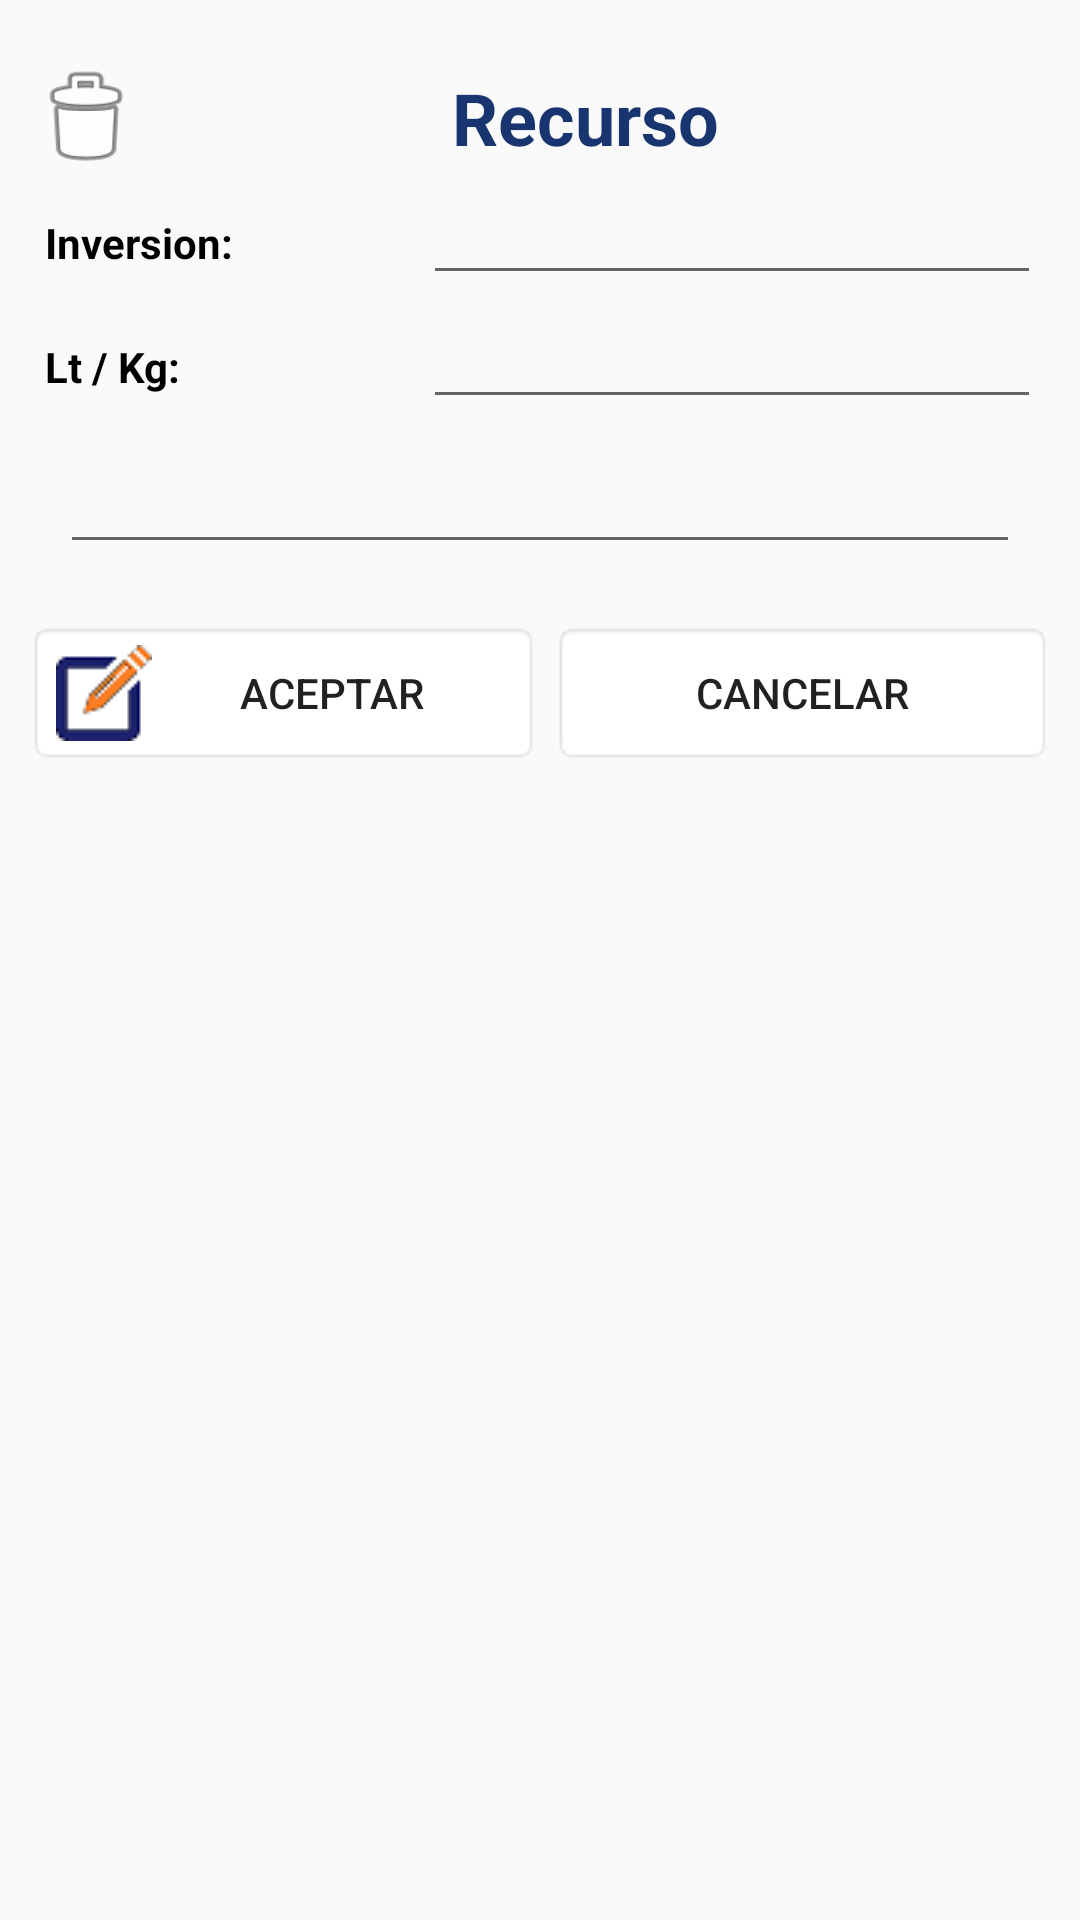

Layout XML and referenced resources for this Android screen:
<!-- AndroidManifest.xml: application theme AppTheme -->
<!-- res/layout/activity_edit_maleza.xml -->
<?xml version="1.0" encoding="utf-8"?>
<android.support.constraint.ConstraintLayout xmlns:android="http://schemas.android.com/apk/res/android"
    xmlns:app="http://schemas.android.com/apk/res-auto"
    xmlns:tools="http://schemas.android.com/tools"
    android:layout_width="match_parent"
    android:layout_height="match_parent"
    tools:context=".Procesos.RecyclerRecursos.Edit.Edit_procesos">

    <LinearLayout
        android:layout_width="match_parent"
        android:layout_height="wrap_content"
        android:layout_margin="5dp"
        android:orientation="vertical"
        tools:layout_editor_absoluteX="5dp"
        tools:ignore="MissingConstraints">

        <LinearLayout
            android:layout_width="match_parent"
            android:layout_height="match_parent"
            android:layout_marginTop="15dp"
            android:orientation="horizontal">

            <Button
                android:id="@+id/btn_delete_edi_malez"
                android:layout_width="wrap_content"
                android:layout_height="38dp"
                android:layout_marginStart="2dp"
                android:layout_marginTop="4dp"
                android:layout_weight="1"
                android:background="@android:drawable/ic_menu_delete" />

            <TextView
                android:id="@+id/txt_recurso_edi_malez"
                android:layout_width="match_parent"
                android:layout_height="wrap_content"
                android:layout_marginEnd="15dp"
                android:layout_marginTop="8dp"
                android:layout_weight="1"
                android:gravity="center_vertical|center_horizontal"
                android:text="Recurso"
                android:textColor="@color/colorPrimary"
                android:textSize="24sp"
                android:textStyle="bold" />
        </LinearLayout>

        <LinearLayout
            android:layout_width="match_parent"
            android:layout_height="wrap_content"
            android:orientation="horizontal">

            <TextView
                android:id="@+id/textView2"
                android:layout_width="130dp"
                android:layout_height="wrap_content"
                android:layout_marginStart="10dp"
                android:layout_weight="1"
                android:text="Inversion:"
                android:textColor="@android:color/background_dark"
                android:textSize="14sp"
                android:textStyle="bold" />

            <EditText
                android:id="@+id/txt_inversion_edi_malez"
                android:layout_width="wrap_content"
                android:layout_height="wrap_content"
                android:layout_marginEnd="8dp"
                android:layout_weight="1"
                android:bufferType="editable"
                android:ems="10"
                android:inputType="numberDecimal" />

        </LinearLayout>

        <LinearLayout
            android:layout_width="match_parent"
            android:layout_height="wrap_content"
            android:orientation="horizontal">

            <TextView
                android:id="@+id/h_litros"
                android:layout_width="130dp"
                android:layout_height="wrap_content"
                android:layout_marginStart="10dp"
                android:layout_weight="1"
                android:text="Lt / Kg: "
                android:textColor="@android:color/black"
                android:textStyle="bold" />

            <EditText
                android:id="@+id/txt_cant_edi_malez"
                android:layout_width="wrap_content"
                android:layout_height="wrap_content"
                android:layout_marginEnd="8dp"
                android:layout_weight="1"
                android:bufferType="normal"
                android:ems="10"
                android:inputType="time" />
        </LinearLayout>

        <EditText
            android:id="@+id/txt_nota_edi_malez"
            android:layout_width="match_parent"
            android:layout_height="wrap_content"
            android:layout_margin="15dp"
            android:ems="10"
            android:inputType="textMultiLine"
            android:textColor="@android:color/black"
            android:textSize="12sp" />

        <LinearLayout
            android:layout_width="match_parent"
            android:layout_height="match_parent"
            android:orientation="horizontal">

            <Button
                android:id="@+id/btn_aceptar_edi_malez"
                android:layout_width="match_parent"
                android:layout_height="match_parent"
                android:layout_marginRight="0dp"
                android:layout_marginStart="4dp"
                android:layout_marginTop="4dp"
                android:layout_weight="1"
                android:background="@android:drawable/editbox_background"
                android:drawableStart="@drawable/edit"
                android:text="Aceptar" />

            <Button
                android:id="@+id/btn_cancelar_edi_malez"
                android:layout_width="match_parent"
                android:layout_height="wrap_content"
                android:layout_marginEnd="4dp"
                android:layout_marginStart="4dp"
                android:layout_marginTop="4dp"
                android:layout_weight="1"
                android:background="@android:drawable/editbox_background"
                android:text="Cancelar" />

        </LinearLayout>

        <TextView
            android:id="@+id/textView5"
            android:layout_width="match_parent"
            android:layout_height="wrap_content"
            android:layout_weight="1" />

    </LinearLayout>

</android.support.constraint.ConstraintLayout>
<!-- resources referenced by this layout -->
<resources>
  <color name="colorPrimary">#193570</color>
  <!-- drawable edit: png bitmap (drawable, 1269 bytes) -->
  <style name="AppTheme" parent="Theme.AppCompat.Light.DarkActionBar">
          
          <item name="colorPrimary">@color/colorPrimary</item>
          <item name="colorPrimaryDark">@color/colorPrimaryDark</item>
          <item name="colorAccent">@color/colorAccent</item>
      </style>
  <color name="colorPrimaryDark">#07590f</color>
  <color name="colorAccent">#FF4081</color>
</resources>
